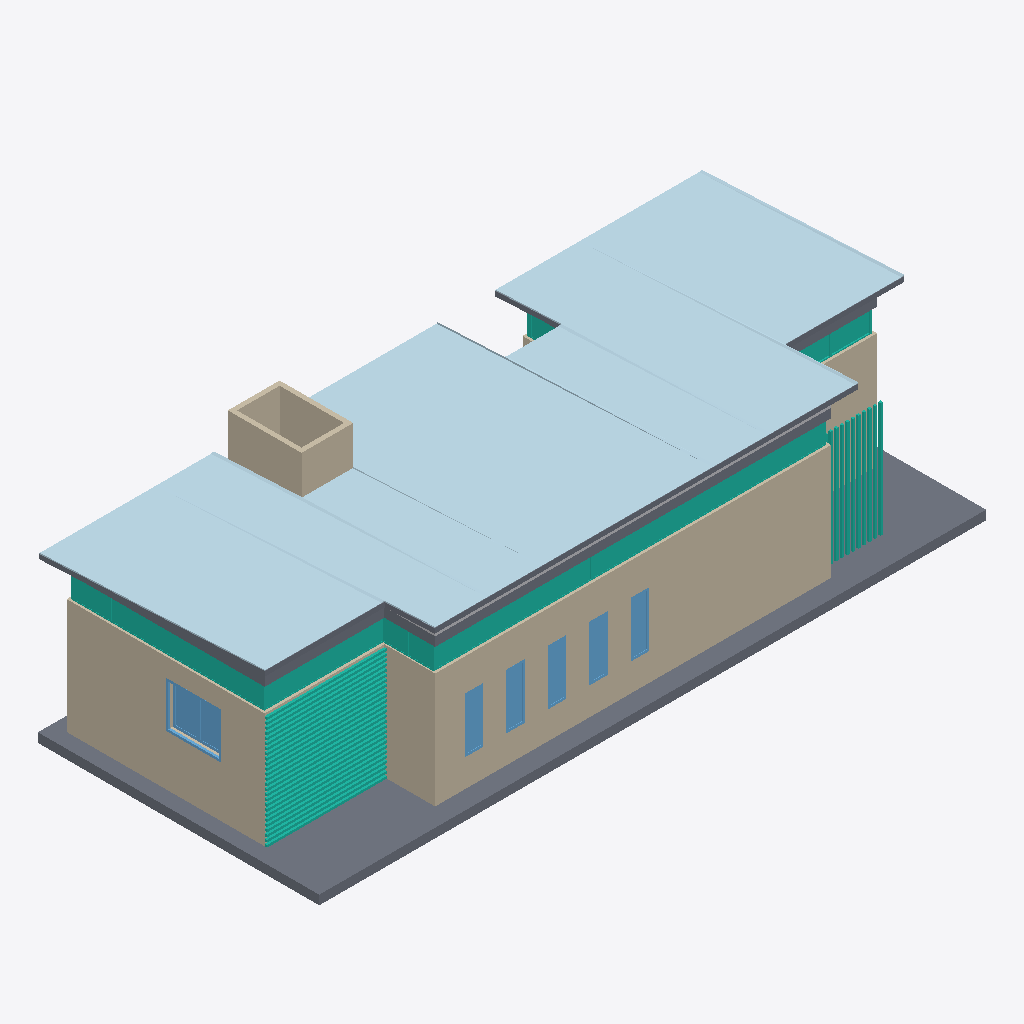
Isometric view of an IFC building model (IFC-SPF (STEP), schema IFC2X3, length unit metre), seen from the south-west, elements coloured by IFC class: 11 curtain walls (teal), 9 walls (beige), 6 windows (light blue), 3 slabs (grey), 1 plate (pale blue), 1 other element (light grey).
Extent 14.5 m × 6.1 m × 4.5 m (x, y, z). Elements (61): 25 IfcWall, 17 IfcCurtainWall, 9 IfcWindow, 5 IfcDoor, 3 IfcSlab, 1 IfcBuildingElementProxy, 1 IfcPlate.

HEADER;
FILE_DESCRIPTION(('ViewDefinition [CoordinationView]'),'2;1');
FILE_NAME('Teste_Casa_02-Building.ifc','2022-06-30T14:25:40',(''),(''),'IfcOpenShell 0.5.0-rc1','IfcOpenShell 0.5.0-rc1','');
FILE_SCHEMA(('IFC2X3'));
ENDSEC;
DATA;
#23=IFCPROJECT('0qRrRZkhvA6giSDxBMbtIY',#5,'Teste_Casa_01',$,$,$,$,(#21),#19);
#24=IFCBUILDING('2KSwA7lh98mx$kXR88ViHD',#5,'Building','',$,$,$,$,.ELEMENT.,$,$,$);
#25=IFCBUILDINGSTOREY('06ipLfuyrDJgnWczf2QQ37',#5,'Floor','',$,$,$,$,.ELEMENT.,$);
#8373=IFCPLATE('0nmsZE8Jr3IgHMDUscRyId',#5,'Panel001','',$,#56,#8372,$);
#14966=IFCWALL('1vyB$UUtn2fexyzOGC_3oQ',#5,'Parede021','',$,#56,#14965,$);
#17415=IFCSLAB('1AXJ6_Ia92IQYG3jtNjafd',#5,'Slab','',$,#56,#17414,$,.NOTDEFINED.);
#13370=IFCWALL('1cJRmU_j96mAODlaY655OR',#5,'Parede','',$,#56,#13369,$);
#16321=IFCCURTAINWALL('2BPyDZOnL0GPSvj4vyRDgd',#5,'Madeira_Fachada','',$,#56,#16320,$);
#8587=IFCWALL('2du_BeD590V9C2EDF$czcR',#5,'Parede023','',$,#56,#8586,$);
#12644=IFCCURTAINWALL('3X8a968aTCbhnNZwDmd01i',#5,'Parede cortina009','',$,#56,#12643,$);
#8550=IFCSLAB('0JGqKgddzCfAG7jaHnY7HT',#5,'Slab001','',$,#56,#8549,$,.NOTDEFINED.);
#15563=IFCWALL('1RKqHZBLD1tP0Lsb2jJK2d',#5,'Parede022','',$,#56,#15562,$);
#59=IFCSLAB('1v5sGLX1X0dQ8TkcuPMkUU',#5,'Slab004','',$,#56,#58,$,.NOTDEFINED.);
#16643=IFCCURTAINWALL('1AQB2dhaH1h977gxAU0abM',#5,'Div_Exterta','',$,#56,#16642,$);
#9160=IFCCURTAINWALL('10ist_zzf6Y862oAYnfVq0',#5,'Parede cortina','',$,#56,#9159,$);
#14821=IFCWALL('0pqRxEIzj7qu82SDqUVZw6',#5,'Parede019','',$,#56,#14820,$);
#13352=IFCCURTAINWALL('1xpDq6_1P2QhfsBUkj5gGB',#5,'Parede cortina011','',$,#56,#13351,$);
#13623=IFCWINDOW('3PMLl9g_r5auNGimx8XIlS',#5,'Janela006','',$,#56,#13622,$,$,$);
#13651=IFCWALL('02I5LAlcP4oAx3H9KZlixP',#5,'Parede002','',$,#56,#13650,$);
#12080=IFCCURTAINWALL('2GAjWUUDX5rhts1XSf9zo2',#5,'Parede cortina008','',$,#56,#12079,$);
#12892=IFCCURTAINWALL('0UAzb2BT9479B0_$sXKaj8',#5,'Parede cortina010','',$,#56,#12891,$);
#15381=IFCWINDOW('0sXDolbA1FyehZhFW32LWP',#5,'Janela002','',$,#56,#15380,$,$,$);
#15211=IFCWINDOW('14FXnIYILDKPXSuti3VMIE',#5,'Janela','',$,#56,#15210,$,$,$);
#8528=IFCBUILDINGELEMENTPROXY('0Zw7ncaUj0LuB2ouHNXwE3',#5,'Cut','',$,#56,#8527,$,$);
#15296=IFCWINDOW('1aZdqwy2n0UuaOwGLFjBM6',#5,'Janela001','',$,#56,#15295,$,$,$);
#15466=IFCWINDOW('0XKqPsDrr9kB9eiKzXTLI7',#5,'Janela003','',$,#56,#15465,$,$,$);
#15551=IFCWINDOW('1e4_HtHiL8c9nIh2ymIlPD',#5,'Janela007','',$,#56,#15550,$,$,$);
#14835=IFCWALL('0axax21JLAHAQ42JhDeJ4D',#5,'Parede020','',$,#56,#14834,$);
#13638=IFCWALL('3GvQYGqezDFA4IWOrlmkGq',#5,'Parede001','',$,#56,#13637,$);
#10322=IFCCURTAINWALL('3FqCzaJdX7BufzPxcHPc39',#5,'Parede cortina003','',$,#56,#10321,$);
#17403=IFCCURTAINWALL('1Mu9PGeYXDcvkAncB5vZgY',#5,'Parede cortina014','',$,#56,#17402,$);
#11486=IFCCURTAINWALL('0OjvBhtJT029fwuHfl0UXo',#5,'Parede cortina006','',$,#56,#11485,$);
#14666=IFCWALL('0voZnqF3n8mun0g8H6Grd7',#5,'Parede016','',$,#56,#14665,$);
#10674=IFCCURTAINWALL('0vvvA1sjz9yQvThGJjoQ6t',#5,'Parede cortina004','',$,#56,#10673,$);
ENDSEC;